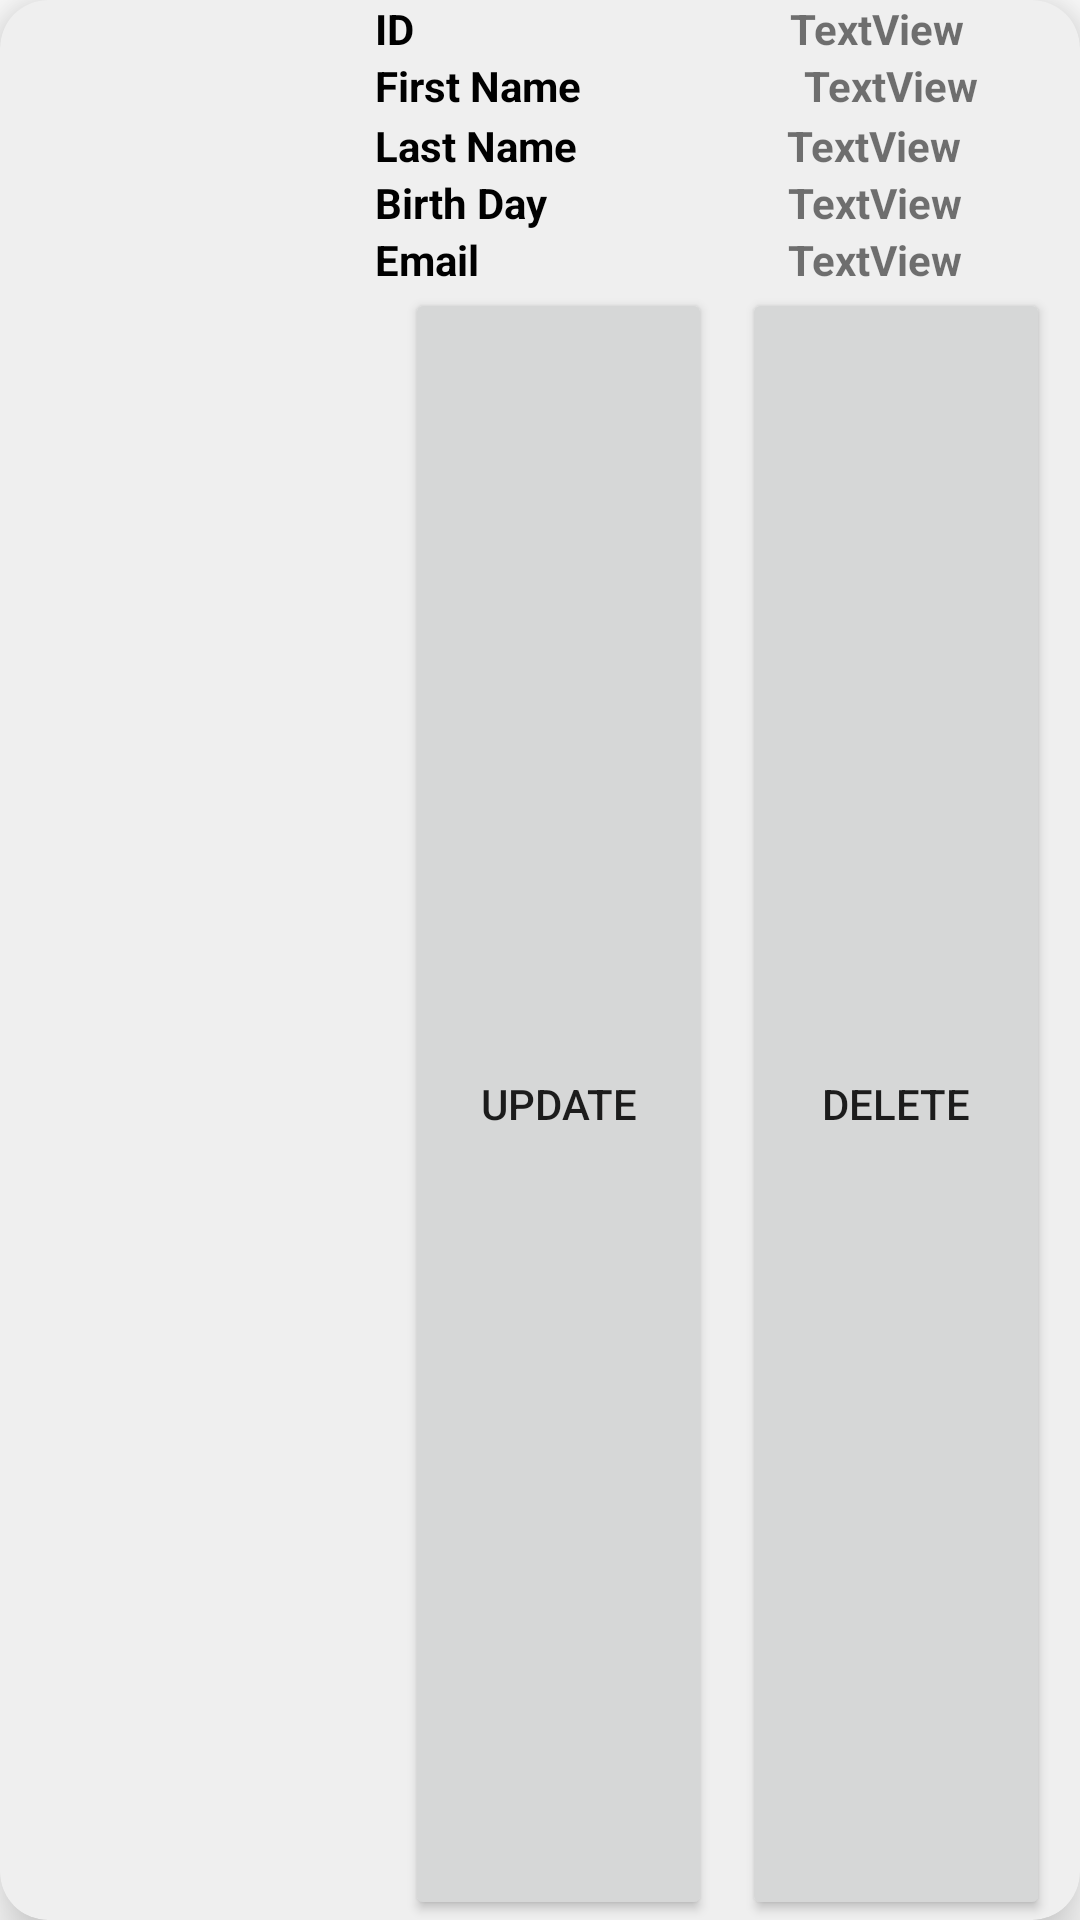

Produce the Android XML layout that renders to this screen, including the resource entries it uses.
<!-- AndroidManifest.xml: application theme Theme.ExamTP2022 -->
<!-- res/layout/listitem.xml -->
<?xml version="1.0" encoding="utf-8"?>
<androidx.cardview.widget.CardView xmlns:android="http://schemas.android.com/apk/res/android"
    xmlns:app="http://schemas.android.com/apk/res-auto"
    xmlns:tools="http://schemas.android.com/tools"
    android:layout_width="match_parent"
    android:layout_height="150dp"
    android:layout_margin="16dp"
    android:backgroundTint="#efefef"
    app:cardCornerRadius="16dp"
    app:cardElevation="12dp">

    <LinearLayout
        android:layout_width="match_parent"
        android:layout_height="match_parent"
        android:gravity="center_vertical"
        android:orientation="horizontal">

        <LinearLayout
            android:layout_width="wrap_content"
            android:layout_height="wrap_content"
            android:orientation="vertical"
            android:textAlignment="gravity">

            <ImageView
                android:id="@+id/itemImage"
                android:layout_width="120dp"
                android:layout_height="120dp"
                tools:srcCompat="@tools:sample/avatars" />
        </LinearLayout>

        <LinearLayout
            android:layout_width="match_parent"
            android:layout_height="match_parent"
            android:layout_marginLeft="5dp"
            android:orientation="vertical">

            <LinearLayout
                android:layout_width="match_parent"
                android:layout_height="wrap_content"
                android:orientation="horizontal">

                <TextView
                    android:id="@+id/textView15"
                    android:layout_width="23dp"
                    android:layout_height="match_parent"
                    android:layout_weight="1"
                    android:text="ID"
                    android:textColor="@color/black"
                    android:textStyle="bold" />

                <TextView
                    android:id="@+id/itemID"
                    android:layout_width="wrap_content"
                    android:layout_height="wrap_content"
                    android:layout_weight="1"
                    android:text="TextView"
                    android:textAlignment="center"
                    android:textStyle="bold" />
            </LinearLayout>

            <LinearLayout
                android:layout_width="match_parent"
                android:layout_height="20dp"
                android:orientation="horizontal">

                <TextView
                    android:id="@+id/textView14"
                    android:layout_width="109dp"
                    android:layout_height="wrap_content"
                    android:text="First Name"
                    android:textColor="@color/black"
                    android:textStyle="bold" />

                <TextView
                    android:id="@+id/itemFirstName"
                    android:layout_width="match_parent"
                    android:layout_height="wrap_content"
                    android:text="TextView"
                    android:textAlignment="center"
                    android:textStyle="bold" />
            </LinearLayout>

            <LinearLayout
                android:layout_width="match_parent"
                android:layout_height="wrap_content"
                android:orientation="horizontal">

                <TextView
                    android:id="@+id/textView16"
                    android:layout_width="19dp"
                    android:layout_height="wrap_content"
                    android:layout_weight="1"
                    android:text="Last Name"
                    android:textColor="@color/black"
                    android:textStyle="bold" />

                <TextView
                    android:id="@+id/itemLastName"
                    android:layout_width="wrap_content"
                    android:layout_height="wrap_content"
                    android:layout_weight="1"
                    android:text="TextView"
                    android:textAlignment="center"
                    android:textStyle="bold" />

            </LinearLayout>

            <LinearLayout
                android:layout_width="match_parent"
                android:layout_height="wrap_content"
                android:orientation="horizontal">

                <TextView
                    android:id="@+id/textView18"
                    android:layout_width="20dp"
                    android:layout_height="wrap_content"
                    android:layout_weight="1"
                    android:text="Birth Day"
                    android:textColor="@color/black"
                    android:textStyle="bold" />

                <TextView
                    android:id="@+id/itemBirthDay"
                    android:layout_width="wrap_content"
                    android:layout_height="wrap_content"
                    android:layout_weight="1"
                    android:text="TextView"
                    android:textAlignment="center"
                    android:textStyle="bold" />
            </LinearLayout>

            <LinearLayout
                android:layout_width="match_parent"
                android:layout_height="wrap_content"
                android:orientation="horizontal">

                <TextView
                    android:id="@+id/textView20"
                    android:layout_width="20dp"
                    android:layout_height="wrap_content"
                    android:layout_weight="1"
                    android:text="Email"
                    android:textColor="@color/black"
                    android:textStyle="bold" />

                <TextView
                    android:id="@+id/itemEmail"
                    android:layout_width="wrap_content"
                    android:layout_height="wrap_content"
                    android:layout_weight="1"
                    android:text="TextView"
                    android:textAlignment="center"
                    android:textStyle="bold" />
            </LinearLayout>

            <LinearLayout
                android:layout_width="match_parent"
                android:layout_height="match_parent"
                android:orientation="horizontal">

                <Button
                    android:id="@+id/btnItemUpdate"
                    android:layout_width="wrap_content"
                    android:layout_height="match_parent"
                    android:layout_marginLeft="10dp"
                    android:layout_marginRight="10dp"
                    android:layout_weight="1"
                    android:text="Update" />

                <Button
                    android:id="@+id/btnItemDelete"
                    android:layout_width="wrap_content"
                    android:layout_height="match_parent"
                    android:layout_marginRight="10dp"
                    android:layout_weight="1"
                    android:text="Delete" />
            </LinearLayout>
        </LinearLayout>

    </LinearLayout>
</androidx.cardview.widget.CardView>
<!-- resources referenced by this layout -->
<resources>
  <style name="Theme.ExamTP2022" parent="Theme.MaterialComponents.DayNight.DarkActionBar">
          
          <item name="colorPrimary">@color/purple_500</item>
          <item name="colorPrimaryVariant">@color/purple_700</item>
          <item name="colorOnPrimary">@color/white</item>
          
          <item name="colorSecondary">@color/teal_200</item>
          <item name="colorSecondaryVariant">@color/teal_700</item>
          <item name="colorOnSecondary">@color/black</item>
          
          <item name="android:statusBarColor" tools:targetApi="l">?attr/colorPrimaryVariant</item>
          
      </style>
  <!-- not gathered from this repository: default colours our renderer supplied (Android Studio template values) -->
  <color name="purple_500">#FF6200EE</color>
  <color name="purple_700">#FF3700B3</color>
  <color name="teal_200">#FF03DAC5</color>
  <color name="teal_700">#FF018786</color>
  <color name="black">#FF000000</color>
  <color name="white">#FFFFFFFF</color>
</resources>
